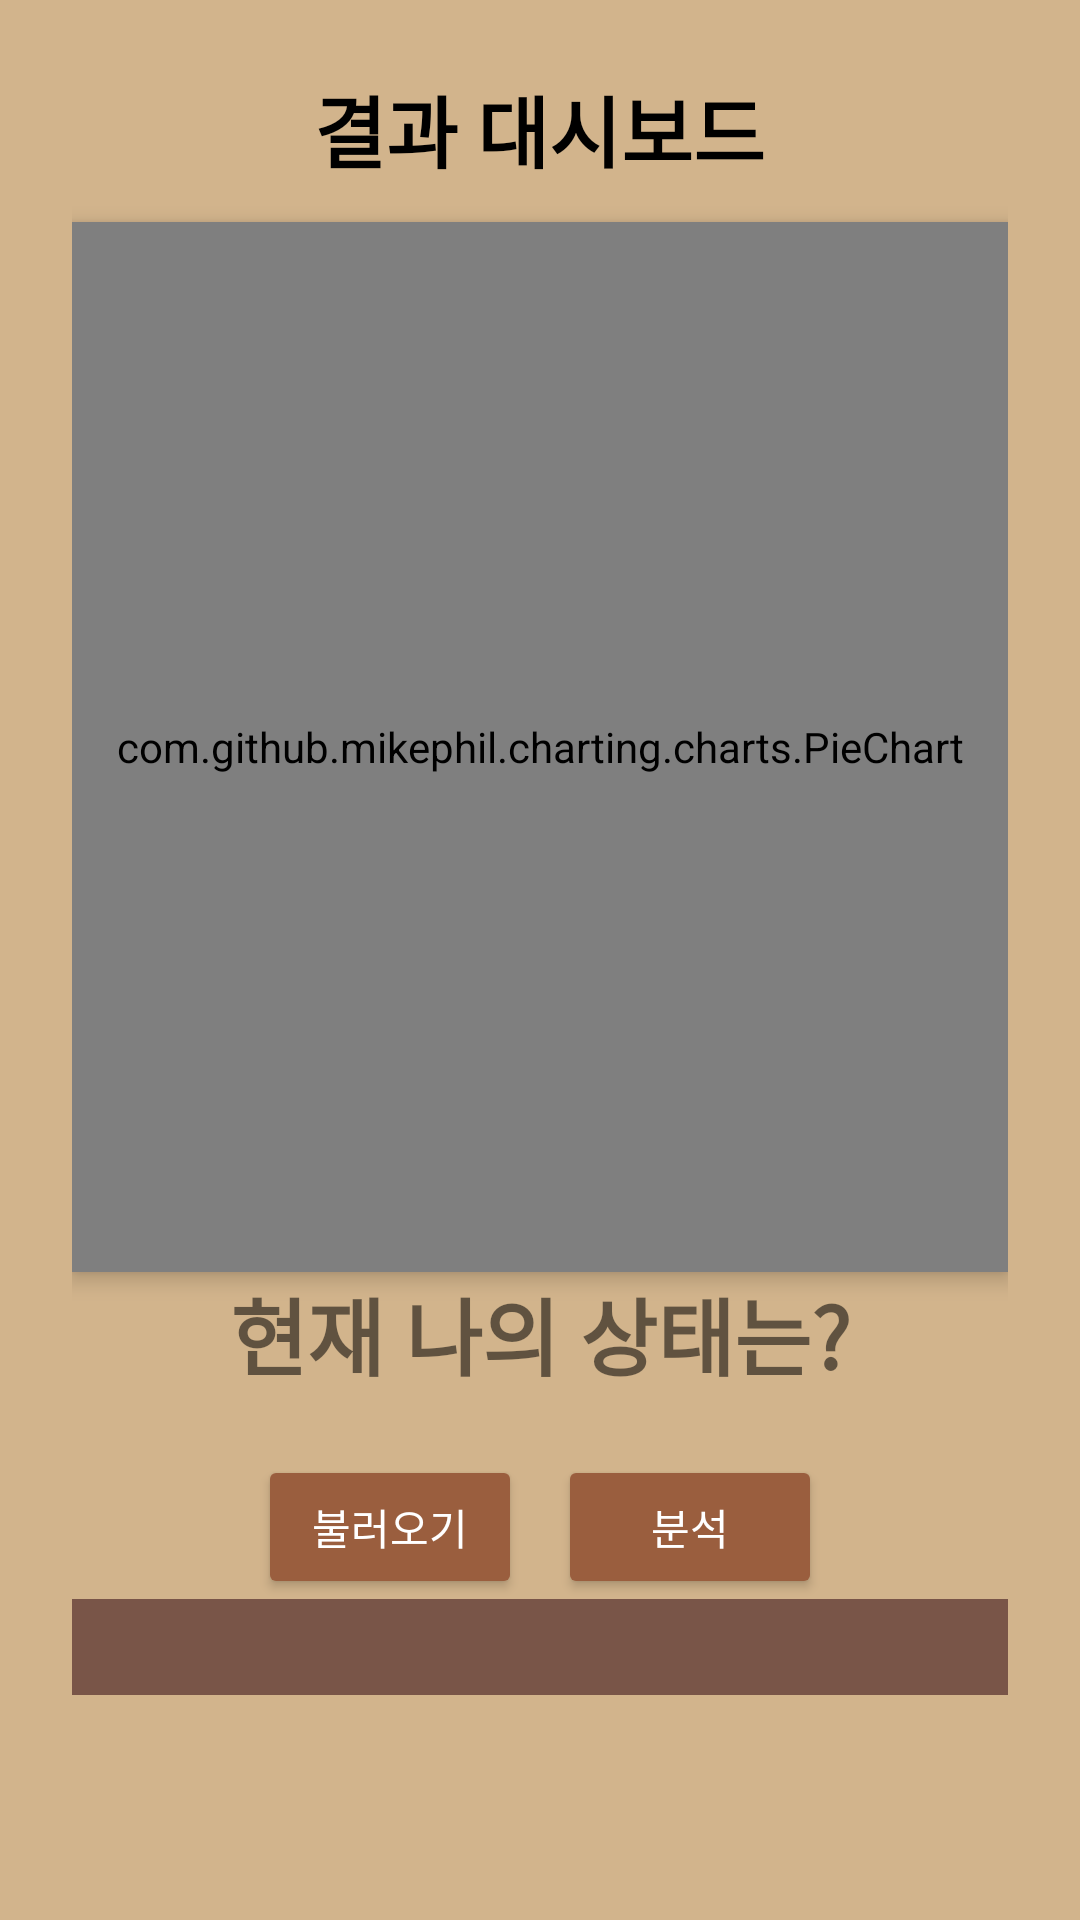

Here is an Android app screen rendered from its layout file. Give the layout XML and the strings, colors and styles it references.
<!-- AndroidManifest.xml: activity theme Theme.AppCompat.Light.NoActionBar -->
<!-- res/layout/activity_results_dashboard.xml -->
<ScrollView
    xmlns:android="http://schemas.android.com/apk/res/android"
    android:layout_width="match_parent"
    android:layout_height="match_parent"
    android:fillViewport="true">

    <LinearLayout
        android:layout_width="match_parent"
        android:layout_height="wrap_content"
        android:orientation="vertical"
        android:background="@color/background_color"
        android:padding="24dp">

        
        <TextView
            android:id="@+id/tvHeader"
            android:layout_width="wrap_content"
            android:layout_height="wrap_content"
            android:text="결과 대시보드"
            android:textSize="26sp"
            android:textColor="@color/text_color_primary"
            android:textStyle="bold"
            android:layout_gravity="center"
            android:paddingBottom="12dp"
            android:fontFamily="sans-serif" />

        
        <com.github.mikephil.charting.charts.PieChart
            android:id="@+id/pieChartContainer"
            android:layout_width="match_parent"
            android:layout_height="350dp"
            android:layout_gravity="center"
            android:elevation="4dp"
            android:padding="10dp"
            android:background="@drawable/chart_background" />

        
        <TextView
            android:id="@+id/textView"
            android:layout_width="match_parent"
            android:layout_height="wrap_content"
            android:gravity="center"
            android:textSize="28sp"
            android:textStyle="bold"
            android:text="현재 나의 상태는?" />

        <LinearLayout
            android:layout_width="match_parent"
            android:layout_height="wrap_content"
            android:orientation="horizontal"
            android:gravity="center"
            android:layout_marginTop="20dp">

            <Button
                android:id="@+id/loadButton"
                android:layout_width="wrap_content"
                android:layout_height="wrap_content"
                android:text="불러오기"
                android:backgroundTint="@color/button_color"
                android:textColor="@android:color/white"
                android:elevation="4dp"
                android:layout_marginEnd="12dp" />

            <Button
                android:id="@+id/analyzeButton"
                android:layout_width="wrap_content"
                android:layout_height="wrap_content"
                android:text="분석"
                android:backgroundTint="@color/button_color"
                android:textColor="@android:color/white"
                android:elevation="4dp" />
        </LinearLayout>

        <LinearLayout
            android:layout_width="match_parent"
            android:layout_height="wrap_content"
            android:orientation="vertical"
            android:padding="16dp"
            android:background="#795548"> 

            
            <TextView
                android:id="@+id/highestEmotionAdvice"
                android:layout_width="wrap_content"
                android:layout_height="wrap_content"
                android:text="분석 결과가 여기에 표시됩니다"
                android:textSize="25sp"
                android:textColor="@color/white"
                android:background="@color/button_color"
                android:textStyle="bold"
                android:layout_gravity="center"
                android:padding="8dp"
                android:visibility="gone" />

            <TextView
                android:id="@+id/lowestEmotionAdvice"
                android:layout_width="wrap_content"
                android:layout_height="wrap_content"
                android:text="추가 분석 결과가 여기에 표시됩니다"
                android:textSize="25sp"
                android:textColor="@color/white"
                android:background="@color/button_color"
                android:textStyle="bold"
                android:layout_gravity="center"
                android:padding="8dp"
                android:visibility="gone" />
        </LinearLayout>

        <TextView
            android:id="@+id/diagnosisResultText"
            android:layout_width="wrap_content"
            android:layout_height="wrap_content"
            android:layout_gravity="center_horizontal"
            android:padding="16dp"
            android:textSize="16sp"
            android:textColor="#000000"
            android:visibility="gone"/> 

    </LinearLayout>
</ScrollView>
<!-- resources referenced by this layout -->
<resources>
  <color name="background_color">#D2B48C</color>
  <color name="button_color">#9a5e3e</color>
  <color name="text_color_primary">#000000</color>
  <color name="white">#FFFFFFFF</color>
  <!-- drawable chart_background (drawable) -->
  <shape xmlns:android="http://schemas.android.com/apk/res/android">
      <solid android:color="@android:color/white" />
      <stroke android:width="2dp" android:color="@color/black" />
      <corners android:radius="12dp"/>
  </shape>
  <color name="black">#FF000000</color>
</resources>
